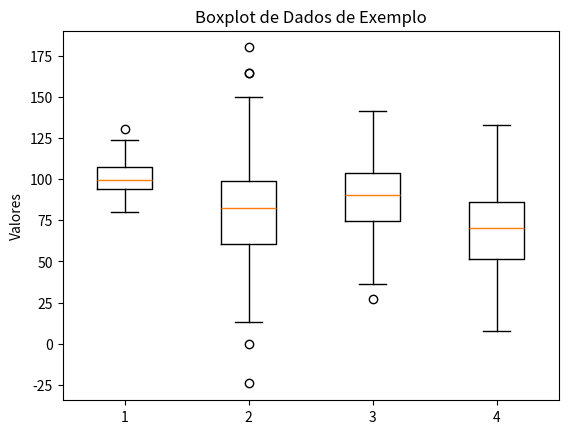

Reproduce this figure in Python.
import matplotlib.pyplot as plt
import numpy as np

# Gerar dados de exemplo
dados1 = np.random.normal(100, 10, 200)
dados2 = np.random.normal(80, 30, 200)
dados3 = np.random.normal(90, 20, 200)
dados4 = np.random.normal(70, 25, 200)
dados = [dados1, dados2, dados3, dados4]

# Plotar boxplot
plt.boxplot(dados)
# Adicionar títulos e legendas
plt.title('Boxplot de Dados de Exemplo')
plt.ylabel('Valores')

# Exibir gráfico
plt.show()